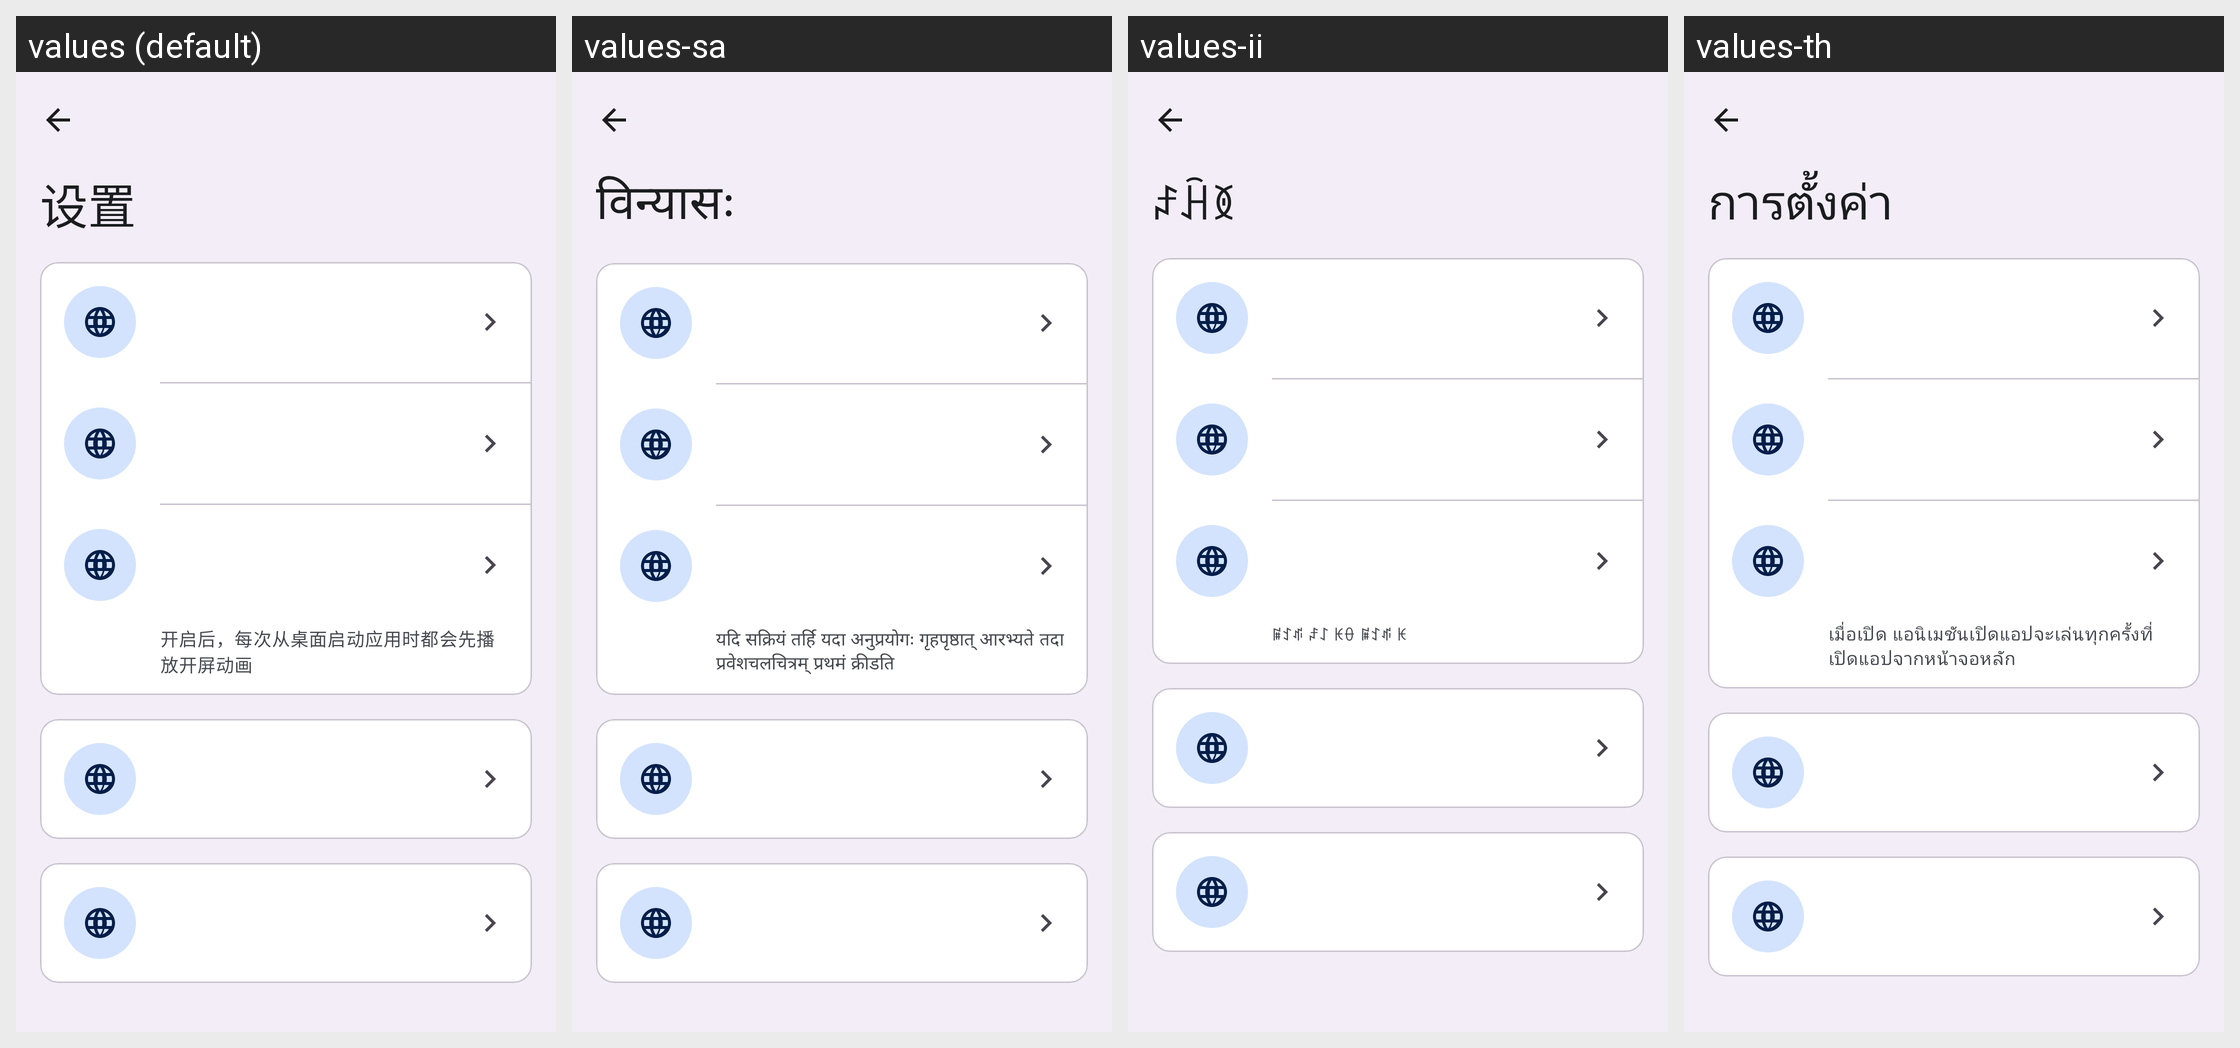

For this localized Android screen grid, give each drawn string resource with its value in every locale shown.
Android screen res/layout/activity_settings.xml rendered under 4 locales, left to right: values (default), values-sa, values-ii, values-th. Device: Nexus 5 (rendered at 1080×1920; each locale shown at half size, 540×960, under a caption strip naming it); theme Theme.Fairumanaja.
Other locales in the repository, not shown: values-ar, values-ar-rEG, values-bo, values-chr, values-da, values-de, values-el, values-en, values-en-rUS, values-eo, values-es, values-fa, values-fil, values-fr, values-haw, values-hi, values-hmn, values-hu, values-hy, values-in, values-it, values-ja, values-ko, values-la, values-lzh, values-mi, values-mn, values-mnc, values-ms, values-nb, values-nl, values-pl, values-pt, values-ru, values-sjo, values-sv, values-tr, values-ug, values-yue, values-za, values-zh-rTW.
Strings drawn on this screen, with the default value and each locale's value (text and hints the layout hard-codes, and strings that could not be matched under every locale, appear in the picture but are not listed):

settings
  values: 设置
  values-sa: विन्यासः
  values-ii: ꄏꃄꅉ
  values-th: การตั้งค่า

splash_animation_hint
  values: 开启后，每次从桌面启动应用时都会先播放开屏动画
  values-sa: यदि सक्रियं तर्हि यदा अनुप्रयोगः गृहपृष्ठात् आरभ्यते तदा प्रवेशचलचित्रम् प्रथमं क्रीडति
  values-ii: ꏜꉘꁮ ꄏꋍ ꀘꂷ ꏜꉘꁮ ꀘ
  values-th: เมื่อเปิด แอนิเมชันเปิดแอปจะเล่นทุกครั้งที่เปิดแอปจากหน้าจอหลัก
